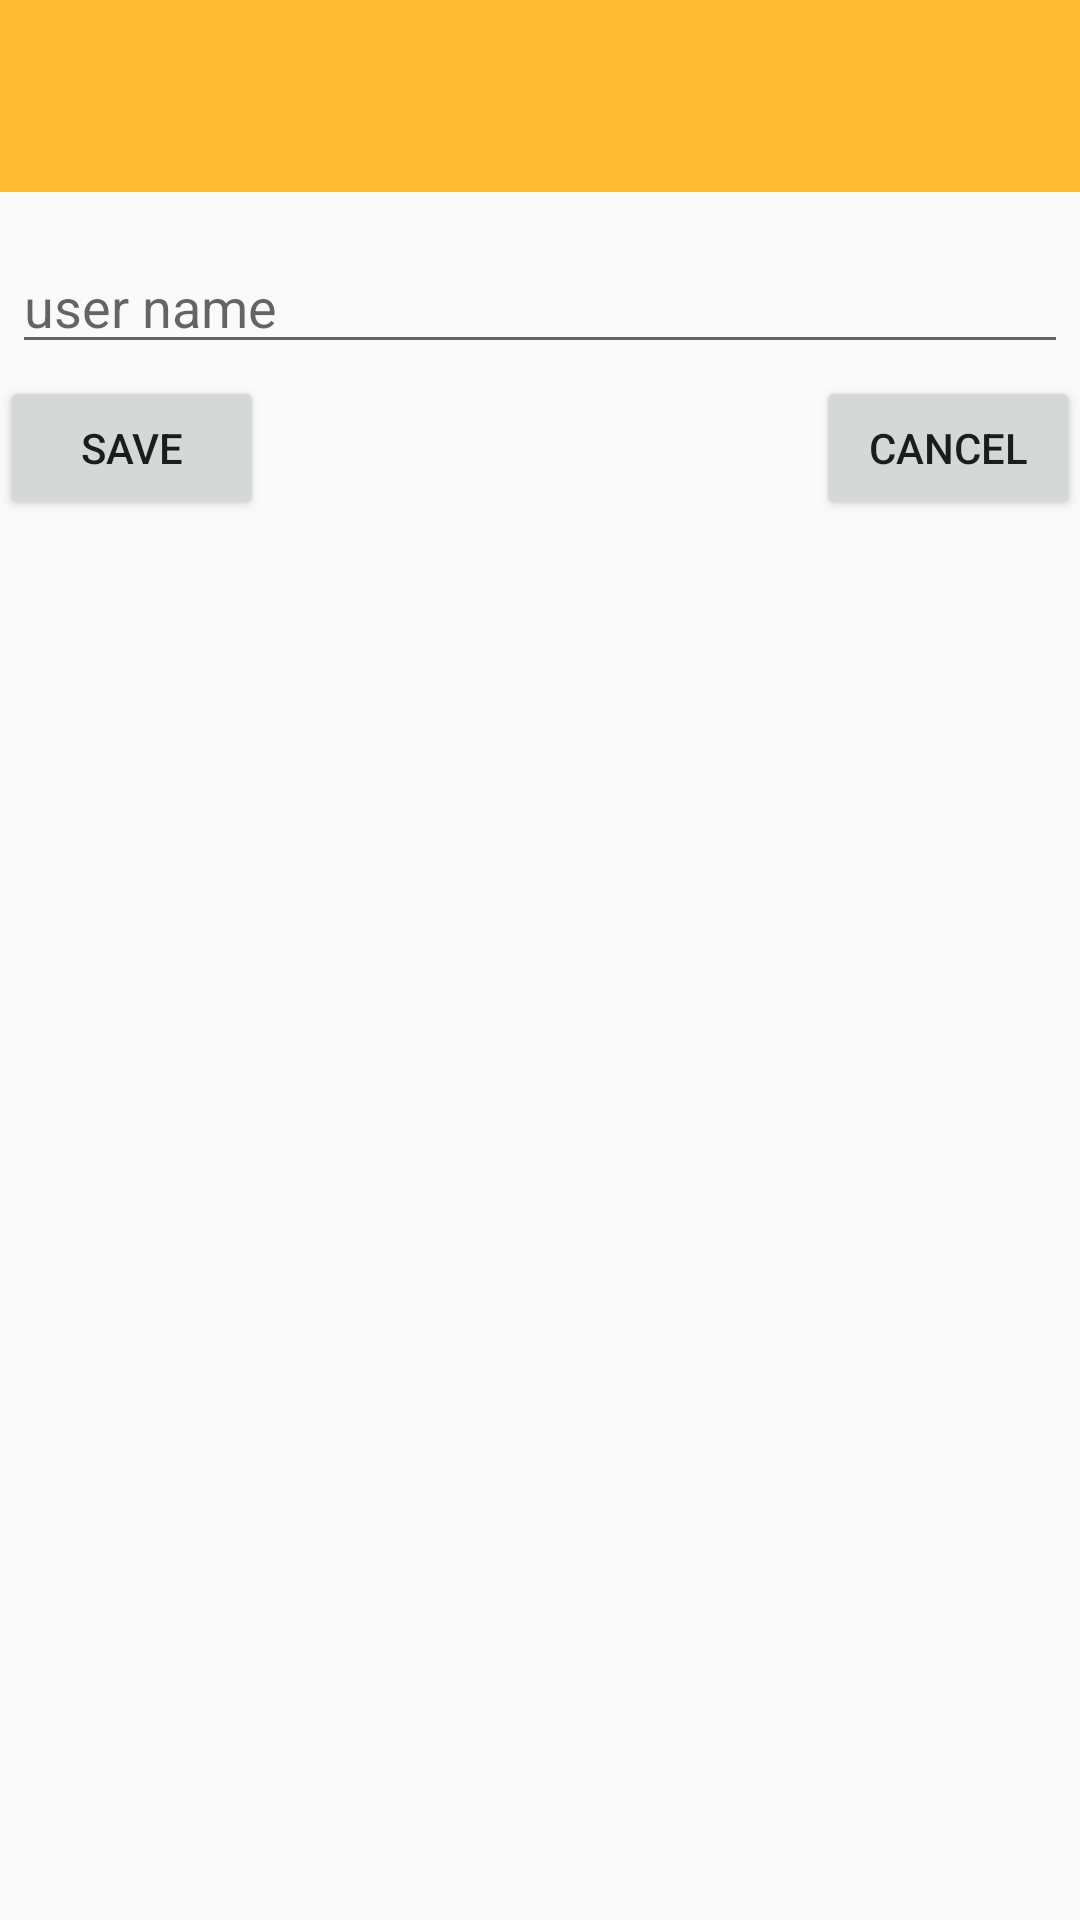

Write the Android layout XML for this screen, with the resource values it uses.
<!-- AndroidManifest.xml: application theme AppTheme -->
<!-- res/layout/dialog_signin.xml -->
<?xml version="1.0" encoding="utf-8"?>
<LinearLayout xmlns:android="http://schemas.android.com/apk/res/android"
    android:orientation="vertical"
    android:layout_width="match_parent"
    android:layout_height="match_parent">

    <ImageView
        android:src="@drawable/ic_account"
        android:layout_width="match_parent"
        android:layout_height="64dp"
        android:scaleType="center"
        android:background="#FFFFBB33"
        android:contentDescription="@string/app_name" />

    <EditText
        android:id="@+id/username"
        android:inputType="textEmailAddress"
        android:layout_width="match_parent"
        android:layout_height="wrap_content"
        android:layout_marginTop="16dp"
        android:layout_marginLeft="4dp"
        android:layout_marginRight="4dp"
        android:layout_marginBottom="4dp"
        android:hint="user name" />



    <RelativeLayout
        android:layout_width="match_parent"
        android:layout_height="wrap_content"
        android:orientation="horizontal">

        <Button
            android:id="@+id/bt_save"
            android:layout_width="wrap_content"
            android:layout_height="wrap_content"
            android:text="save" />

        <Button
            android:id="@+id/bt_cancel"
            android:layout_width="wrap_content"
            android:layout_height="wrap_content"
            android:layout_alignParentRight="true"
            android:text="cancel" />
    </RelativeLayout>
</LinearLayout>
<!-- resources referenced by this layout -->
<resources>
  <string name="app_name">AppDay6</string>
  <style name="AppTheme" parent="Theme.AppCompat.Light.NoActionBar">
          
          <item name="colorPrimary">@color/primary</item>
          <item name="colorPrimaryDark">@color/primary_dark</item>
          <item name="colorAccent">@color/accent</item>
      </style>
</resources>
